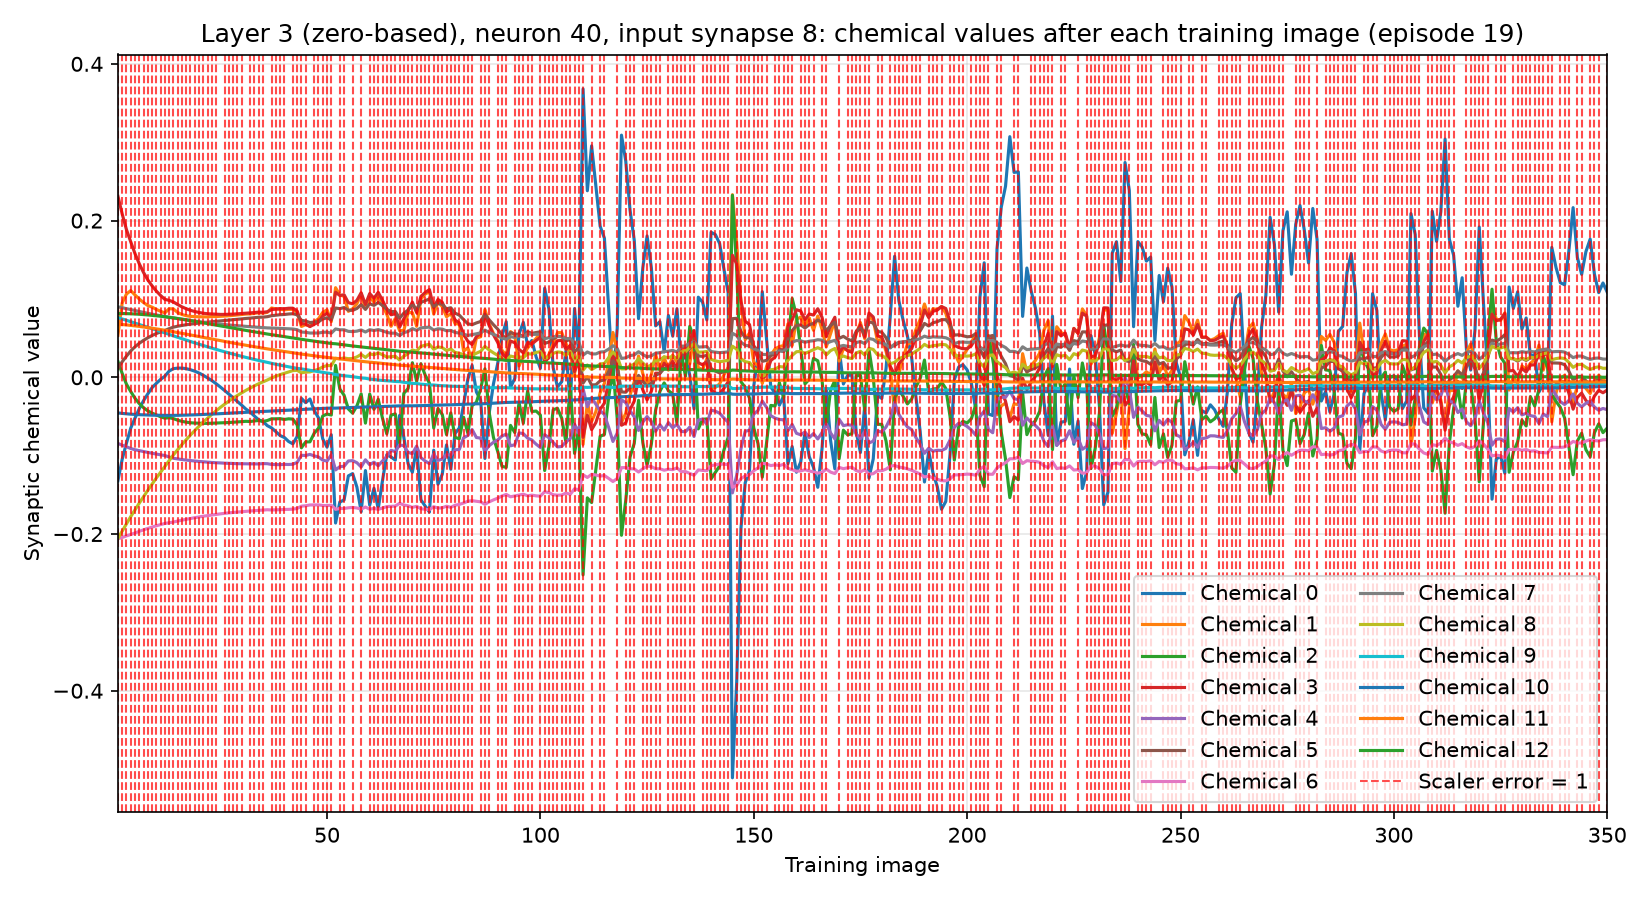

The table this chart was drawn from, first rows:
training_image, input_synapse, output_neuron, chemical, value, scaler_error, correct_class_probability
1, 8, 40, 0, -0.1319, 1, 0.02534
1, 8, 40, 1, 0.05358, 1, 0.02534
1, 8, 40, 2, 0.02045, 1, 0.02534
1, 8, 40, 3, 0.2312, 1, 0.02534
1, 8, 40, 4, -0.08437, 1, 0.02534
1, 8, 40, 5, 0.0115, 1, 0.02534
1, 8, 40, 6, -0.2061, 1, 0.02534
1, 8, 40, 7, 0.08996, 1, 0.02534
1, 8, 40, 8, -0.2056, 1, 0.02534
1, 8, 40, 9, 0.07614, 1, 0.02534
1, 8, 40, 10, -0.04545, 1, 0.02534
1, 8, 40, 11, 0.06781, 1, 0.02534
1, 8, 40, 12, 0.08135, 1, 0.02534
2, 8, 40, 0, -0.1046, 1, 0.01971
2, 8, 40, 1, 0.09494, 1, 0.01971
2, 8, 40, 2, 0.004893, 1, 0.01971
2, 8, 40, 3, 0.2084, 1, 0.01971
2, 8, 40, 4, -0.08667, 1, 0.01971
2, 8, 40, 5, 0.01982, 1, 0.01971
2, 8, 40, 6, -0.2044, 1, 0.01971
2, 8, 40, 7, 0.08877, 1, 0.01971
2, 8, 40, 8, -0.1962, 1, 0.01971
2, 8, 40, 9, 0.07448, 1, 0.01971
2, 8, 40, 10, -0.04609, 1, 0.01971
2, 8, 40, 11, 0.06739, 1, 0.01971
2, 8, 40, 12, 0.08139, 1, 0.01971
3, 8, 40, 0, -0.084, 1, 0.01329
3, 8, 40, 1, 0.1063, 1, 0.01329
3, 8, 40, 2, -0.008799, 1, 0.01329
3, 8, 40, 3, 0.1885, 1, 0.01329
3, 8, 40, 4, -0.0886, 1, 0.01329
3, 8, 40, 5, 0.02697, 1, 0.01329
3, 8, 40, 6, -0.2024, 1, 0.01329
3, 8, 40, 7, 0.08754, 1, 0.01329
3, 8, 40, 8, -0.187, 1, 0.01329
3, 8, 40, 9, 0.07277, 1, 0.01329
3, 8, 40, 10, -0.04659, 1, 0.01329
3, 8, 40, 11, 0.06687, 1, 0.01329
3, 8, 40, 12, 0.08127, 1, 0.01329
4, 8, 40, 0, -0.06493, 1, 0.0146
4, 8, 40, 1, 0.1107, 1, 0.0146
4, 8, 40, 2, -0.01815, 1, 0.0146
4, 8, 40, 3, 0.1729, 1, 0.0146
4, 8, 40, 4, -0.09089, 1, 0.0146
4, 8, 40, 5, 0.03361, 1, 0.0146
4, 8, 40, 6, -0.2006, 1, 0.0146
4, 8, 40, 7, 0.08638, 1, 0.0146
4, 8, 40, 8, -0.1778, 1, 0.0146
4, 8, 40, 9, 0.07099, 1, 0.0146
4, 8, 40, 10, -0.04706, 1, 0.0146
4, 8, 40, 11, 0.06627, 1, 0.0146
4, 8, 40, 12, 0.08108, 1, 0.0146
5, 8, 40, 0, -0.05207, 1, 0.0236
5, 8, 40, 1, 0.1051, 1, 0.0236
5, 8, 40, 2, -0.02676, 1, 0.0236
5, 8, 40, 3, 0.1579, 1, 0.0236
5, 8, 40, 4, -0.09241, 1, 0.0236
5, 8, 40, 5, 0.03891, 1, 0.0236
5, 8, 40, 6, -0.1986, 1, 0.0236
5, 8, 40, 7, 0.08519, 1, 0.0236
... 4,490 more rows
